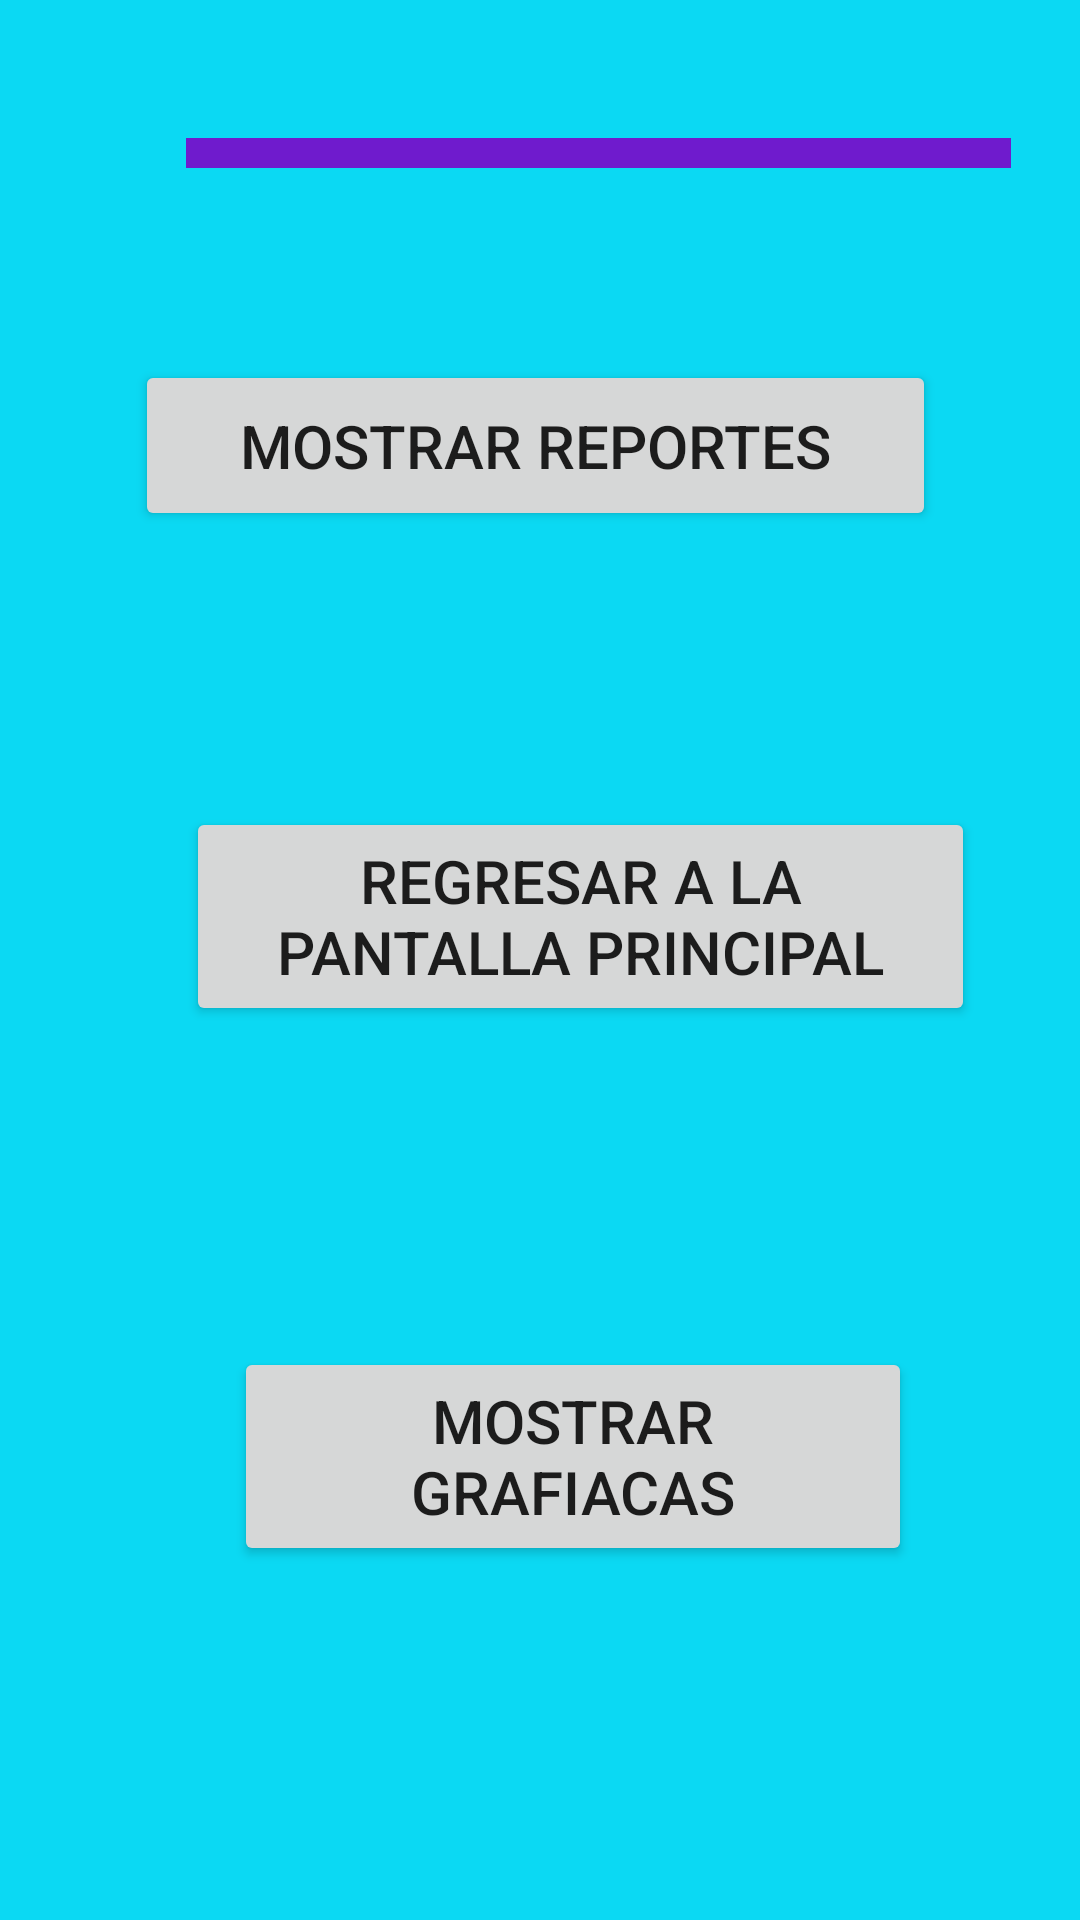

This screen was rendered from an Android layout file. Write that file and the resources it references.
<!-- AndroidManifest.xml: application theme Theme.GraficosLexCup -->
<!-- res/layout/activity_pantalla_menu.xml -->
<?xml version="1.0" encoding="utf-8"?>
<RelativeLayout xmlns:android="http://schemas.android.com/apk/res/android"
    xmlns:app="http://schemas.android.com/apk/res-auto"
    xmlns:tools="http://schemas.android.com/tools"
    android:layout_width="match_parent"
    android:layout_height="match_parent"
    android:background="#68DBEA"
    android:backgroundTint="#0BD9F3"
    tools:context=".PantallaMenu">

    <Button
        android:id="@+id/mostReporGButton"
        android:layout_width="300dp"
        android:layout_height="57dp"
        android:layout_alignParentStart="true"
        android:layout_alignParentEnd="true"
        android:layout_alignParentBottom="true"
        android:layout_marginStart="45dp"
        android:layout_marginEnd="48dp"
        android:layout_marginBottom="463dp"
        android:text="Mostrar Reportes"
        android:textSize="20sp"
        app:layout_constraintBottom_toTopOf="@+id/MostGButton"
        app:layout_constraintEnd_toEndOf="parent"
        app:layout_constraintStart_toStartOf="parent" />

    <TextView
        android:id="@+id/textView"
        android:layout_width="wrap_content"
        android:layout_height="50dp"
        android:layout_alignParentStart="true"
        android:layout_alignParentTop="true"
        android:layout_alignParentEnd="true"
        android:layout_alignParentBottom="true"
        android:layout_marginStart="62dp"
        android:layout_marginTop="56dp"
        android:layout_marginEnd="23dp"
        android:layout_marginBottom="594dp"
        android:background="#6F1BCD"
        android:text="@string/texMenu"
        android:textColor="#FFFFFF"
        android:textSize="24sp"
        app:layout_constraintBottom_toTopOf="@+id/mostReporGButton"
        app:layout_constraintEnd_toEndOf="parent"
        app:layout_constraintStart_toStartOf="parent"
        app:layout_constraintTop_toTopOf="parent"
        app:layout_constraintVertical_bias="0.031" />

    <Button
        android:id="@+id/regresButton"
        android:layout_width="296dp"
        android:layout_height="73dp"
        android:layout_alignParentStart="true"
        android:layout_alignParentEnd="true"
        android:layout_alignParentBottom="true"
        android:layout_marginStart="62dp"
        android:layout_marginEnd="35dp"
        android:layout_marginBottom="298dp"
        android:onClick="onClickReturn"
        android:text="Regresar a la Pantalla Principal"
        android:textSize="20sp"
        app:layout_constraintBottom_toBottomOf="parent"
        app:layout_constraintEnd_toEndOf="parent"
        app:layout_constraintStart_toStartOf="parent" />

    <Button
        android:id="@+id/MostGButton"
        android:layout_width="258dp"
        android:layout_height="73dp"
        android:layout_alignParentStart="true"
        android:layout_alignParentEnd="true"
        android:layout_alignParentBottom="true"
        android:layout_marginStart="78dp"
        android:layout_marginEnd="56dp"
        android:layout_marginBottom="118dp"
        android:text="Mostrar Grafiacas"
        android:textSize="20sp"
        app:layout_constraintBottom_toTopOf="@+id/regresButton"
        app:layout_constraintEnd_toEndOf="parent"
        app:layout_constraintHorizontal_bias="0.497"
        app:layout_constraintStart_toStartOf="parent" />
</RelativeLayout>
<!-- resources referenced by this layout -->
<resources>
  <string name="texMenu">MENU DE OPCIONES</string>
  <style name="Theme.GraficosLexCup" parent="Theme.MaterialComponents.DayNight.DarkActionBar">
          
          <item name="colorPrimary">@color/purple_500</item>
          <item name="colorPrimaryVariant">@color/purple_700</item>
          <item name="colorOnPrimary">@color/white</item>
          
          <item name="colorSecondary">@color/teal_200</item>
          <item name="colorSecondaryVariant">@color/teal_700</item>
          <item name="colorOnSecondary">@color/black</item>
          
          <item name="android:statusBarColor" tools:targetApi="l">?attr/colorPrimaryVariant</item>
          
      </style>
  <!-- not gathered from this repository: default colours our renderer supplied (Android Studio template values) -->
  <color name="purple_500">#FF6200EE</color>
  <color name="purple_700">#FF3700B3</color>
  <color name="teal_200">#FF03DAC5</color>
  <color name="teal_700">#FF018786</color>
  <color name="black">#FF000000</color>
  <color name="white">#FFFFFFFF</color>
</resources>
